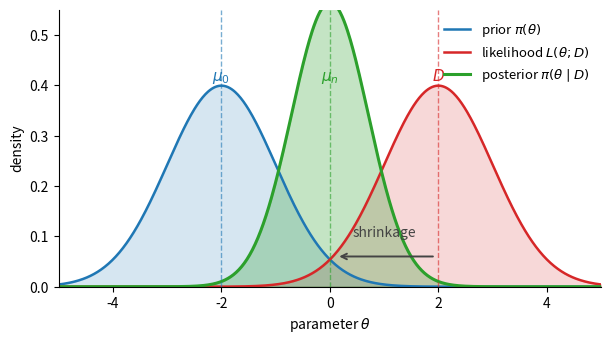

Python code for this plot: (Note: this script raises an exception after producing the figure.)
"""F1.1 — NN sandbox cartoon: prior, likelihood, posterior under prior-data conflict.

Standalone matplotlib script. Run from repo root:
    python docs/paper/figures/scripts/fig_1_1_nn_cartoon.py
"""

from pathlib import Path

import matplotlib.pyplot as plt
import numpy as np
from scipy.stats import norm

# NN sandbox parameters chosen to make conflict visible.
mu_0, sigma_0 = -2.0, 1.0          # prior
D, sigma = 2.0, 1.0                # likelihood data + scale

# Posterior closed form.
w = sigma_0**2 / (sigma**2 + sigma_0**2)
mu_n = w * D + (1 - w) * mu_0
sigma_n = np.sqrt(w) * sigma

# Grid for plotting.
theta = np.linspace(-5, 5, 600)
prior_pdf = norm.pdf(theta, mu_0, sigma_0)
lik_pdf = norm.pdf(theta, D, sigma)
post_pdf = norm.pdf(theta, mu_n, sigma_n)

fig, ax = plt.subplots(figsize=(7, 3.6))

ax.fill_between(theta, prior_pdf, alpha=0.18, color="#1f77b4")
ax.fill_between(theta, lik_pdf, alpha=0.18, color="#d62728")
ax.fill_between(theta, post_pdf, alpha=0.28, color="#2ca02c")

ax.plot(theta, prior_pdf, lw=1.8, color="#1f77b4", label=r"prior $\pi(\theta)$")
ax.plot(theta, lik_pdf, lw=1.8, color="#d62728", label=r"likelihood $L(\theta;D)$")
ax.plot(theta, post_pdf, lw=2.2, color="#2ca02c", label=r"posterior $\pi(\theta\mid D)$")

# Annotation lines.
for x, label, color, dy in [
    (mu_0, r"$\mu_0$", "#1f77b4", -0.04),
    (D, "$D$", "#d62728", -0.04),
    (mu_n, r"$\mu_n$", "#2ca02c", -0.04),
]:
    ax.axvline(x, color=color, lw=1.0, ls="--", alpha=0.6)
    ax.text(x, 0.45 + dy, label, color=color, ha="center", fontsize=11)

# Conflict arrow: from D to mu_n showing "Bayes pulls toward prior".
ax.annotate(
    "",
    xy=(mu_n + 0.12, 0.06),
    xytext=(D - 0.05, 0.06),
    arrowprops=dict(arrowstyle="->", lw=1.4, color="#444"),
)
ax.text(
    (D + mu_n) / 2,
    0.10,
    "shrinkage",
    fontsize=10,
    color="#444",
    ha="center",
    style="italic",
)

ax.set_xlabel(r"parameter $\theta$")
ax.set_ylabel("density")
ax.set_xlim(-5, 5)
ax.set_ylim(0, 0.55)
ax.legend(loc="upper right", frameon=False, fontsize=9.5)
ax.spines["top"].set_visible(False)
ax.spines["right"].set_visible(False)

out_path = Path(__file__).parent.parent / "fig_1_1_nn_cartoon.png"
fig.tight_layout()
fig.savefig(out_path, dpi=180, bbox_inches="tight")
print(f"wrote {out_path}")
